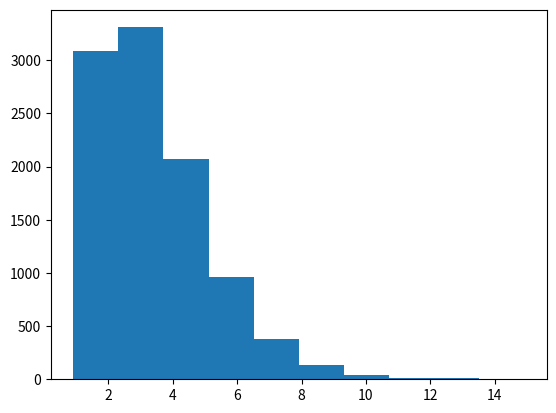

Write the Python code that produced this figure.
# data: WSPD APD
#       xyz  xyz
#       ...  ...
# WSPD: WindSpeed
# WVHT: significantWaveHight
# APD: wavePeriode
#
# Hier erstmal nach dem Paper von elsevier Ocean Engineering
#
# Variablen:
# Tz = wavePeriod
# Hs = significantWaveHeight


#
# Daten aufbereiten.
#

import csv
import math
import numpy as np
import pandas as pd
import seaborn as sns
import matplotlib.pyplot as plt
import scipy.stats as sts
from scipy import integrate


def _plot_data():
    data_list = []
    with open('SampleDataBuoy44009Year2000', 'r') as data:
        reader = csv.reader(data, delimiter=',')
        for row in reader:
            data_list.append(row)
    data_list.pop(0)
    for i in data_list:
        i.pop(1)
    data_list.pop(0)
    array = []
    array1 = []
    array2 = []
    for i in data_list:
        array1.append(i[0])
        array2.append(i[1])
    array.append(array1)
    array.append(array2)

    # print(array1)
    for i in data_list:
        i[0] = float(i[0])
        i[1] = float(i[1])
    print(data_list)

    # Array1 sortieren
    array1 = sorted(array1)

    # Durchschnitt
    a = 0.0
    for i in array1:
        a = a+float(i)
    mean = a/len(array1)
    print(mean)

    # Varianz
    b = 0.0
    for i in array1:
        b = b + ((float(i)-mean)*(float(i)-mean))
    var = b/(len(array1)-1)
    print(var)

    # Standartabweichung
    s = math.sqrt(var)
    print(s)

    # PlotData
    df = pd.DataFrame(data_list, columns=["x", "y"])
    sns.jointplot(x='x', y='y', data=df)
    plt.show()






import random
def __init__(self):
    return None
def _montecarlo():
    roll = random.randint(0,100)

    if roll == 100:
        #print(roll, 'roll was 100 you lose. What are the odds?!')
        return False
    elif roll <= 50:
        #print(roll, 'roll was 1-50, you lose')
        return False
    elif 100 > roll > 50:
        #print(roll, 'roll was 51 to 99, you win! ')
        return True


def doubler_bettor(funds, initial_wager, wager_counter):
    value = funds
    wager = initial_wager

    wX = []
    vY = []

    currentWager = 1
    previousWager = 'win'
    previousWagerAmount = initial_wager

    while currentWager <= wager_counter:
        if previousWager == 'win':
            print('we won last time wager, great')
            if _montecarlo():
                value+=wager
                print(value)
                wX.append(currentWager)
                vY.append(value)
            else:
                value -= wager
                previousWager = 'loss'
                print(value)
                previousWagerAmount = wager
                wX.append(currentWager)
                vY.append(value)
                if value < 0:
                    print('Broke after'.currentWager, 'bets')
                    break

        elif previousWager == 'loss':
            print('we lost the last one, so we will be smart and double')
            if _montecarlo():
                wager = previousWagerAmount * 2
                print('we won', wager)
                value += wager
                print(value)
                wager = initial_wager
                previousWager = 'win'
                wX.append(currentWager)
                vY.append(value)
            else:
                wager = previousWagerAmount * 2
                print('we lost', wager)
                value -= wager
                if value < 0:
                    print('we went broke after',currentWager,'bets')
                    break

                print(value)
                previousWager = 'loss'
                previousWagerAmount = wager
                wX.append(currentWager)
                vY.append(value)

        currentWager += 1
    print(value)
    plt.plot(wX, vY)



def simple_bettor(funds, initial_wager, wager_counter):
    value = funds
    wager = initial_wager

    wX = []
    vY = []
    curretnWager = 1

    while curretnWager <= wager_counter:
        if _montecarlo():
            value += wager
            wX.append(curretnWager)
            vY.append(value)
        else:
            value -= wager
            wX.append(curretnWager)
            vY.append(value)
        curretnWager += 1

    if value < 0:
        value = 'broke'
        #print('Funds:', value)

    plt.plot(wX,vY)


def _random_weibull(shape, loc, scale):
    x = np.linspace(0.0, 100.0, num=100)
    q = np.random.rand(10000)

    density = sts.weibull_min.pdf(x, c=shape, loc=loc, scale=scale)
    distribution = sts.weibull_min.cdf(x, c=shape, loc=loc, scale=scale)
    percent_point = sts.weibull_min.ppf(q, c=shape, loc=loc, scale=scale)

    plt.hist(percent_point)

    plt.show()
    value = sts.weibull_min.ppf(0.50, c=shape, loc=loc, scale=scale)
    print(percent_point)


def _monte_carlo(self, shape, loc, scale, samples):
    return

_random_weibull(1.5, 0.9, 2.8)
